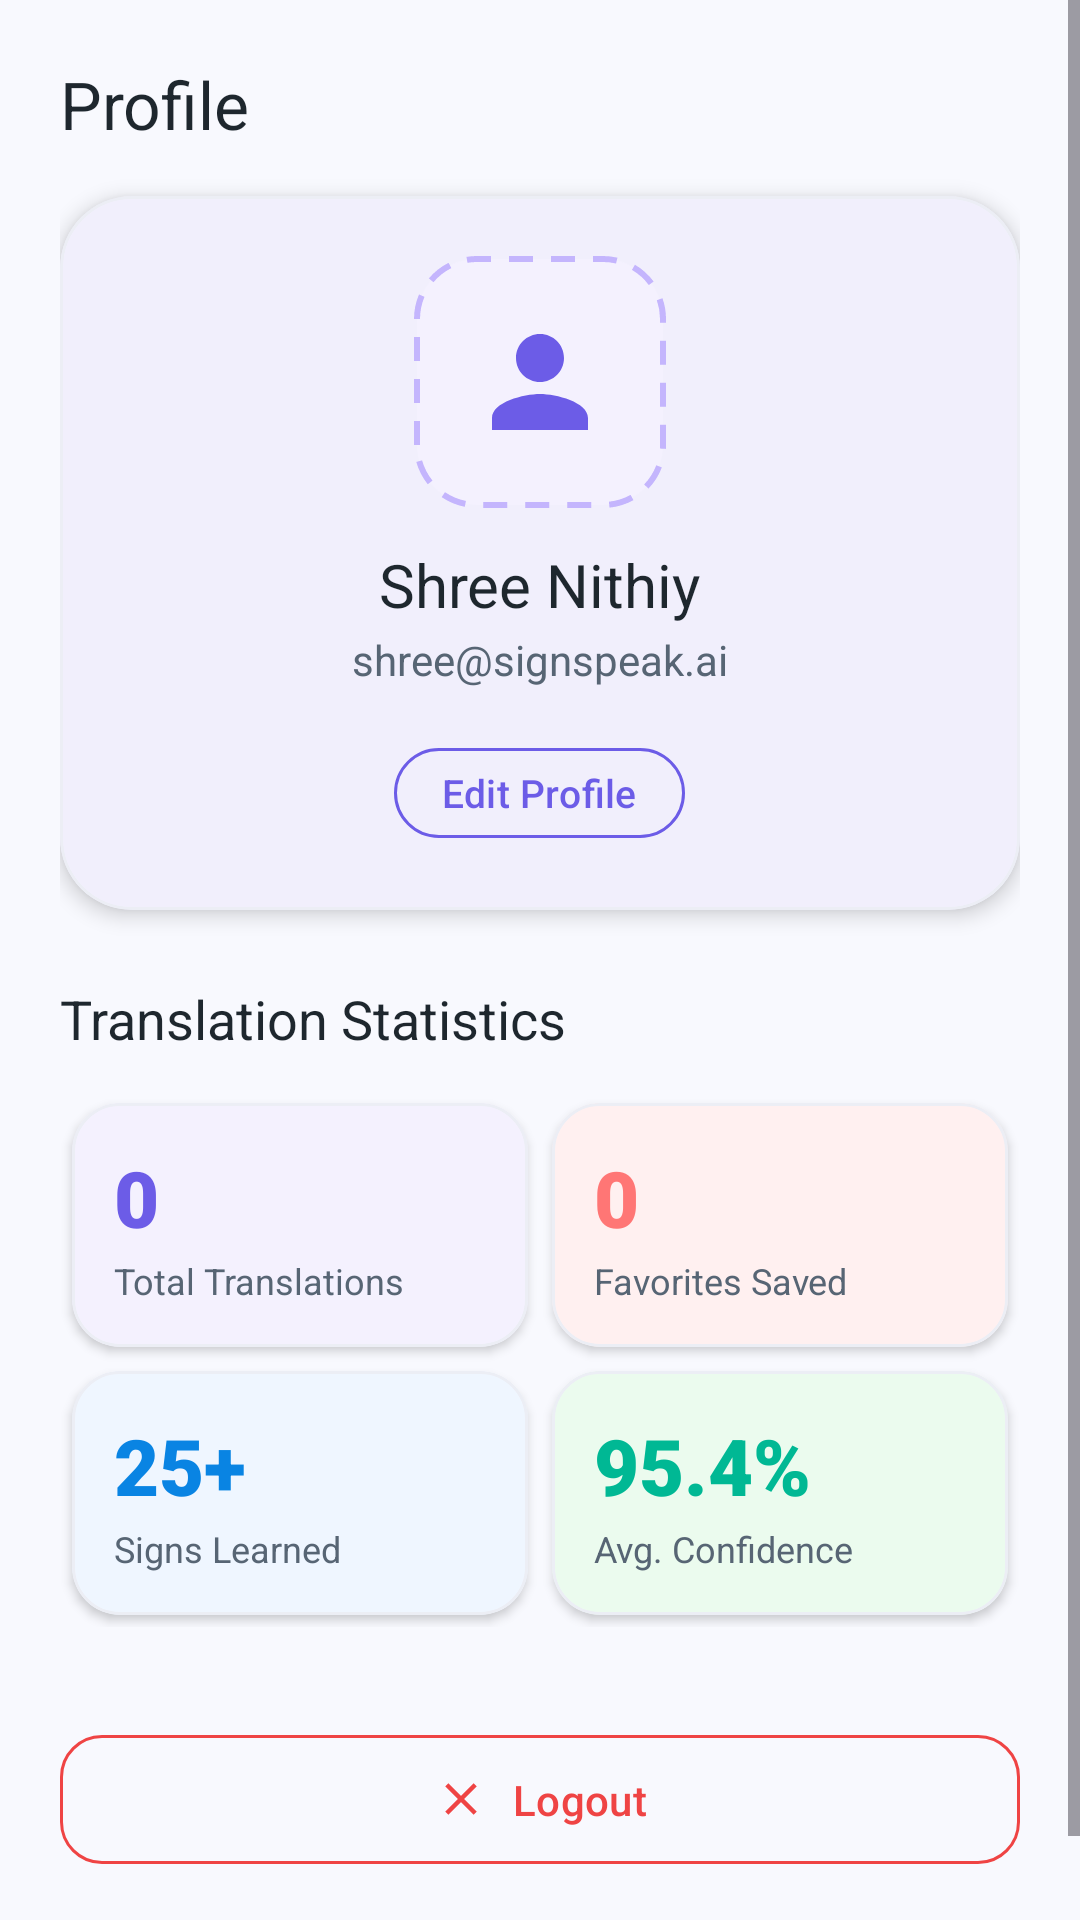

Android layout source for this screen:
<!-- AndroidManifest.xml: application theme Theme.SignSpeak -->
<!-- res/layout/fragment_profile.xml -->
<?xml version="1.0" encoding="utf-8"?>
<ScrollView xmlns:android="http://schemas.android.com/apk/res/android"
    xmlns:app="http://schemas.android.com/apk/res-auto"
    xmlns:tools="http://schemas.android.com/tools"
    android:layout_width="match_parent"
    android:layout_height="match_parent"
    android:background="@color/background"
    android:fillViewport="true">

    <LinearLayout
        android:layout_width="match_parent"
        android:layout_height="wrap_content"
        android:orientation="vertical"
        android:padding="20dp">

        <TextView
            android:layout_width="wrap_content"
            android:layout_height="wrap_content"
            android:fontFamily="sans-serif-bold"
            android:text="@string/profile"
            android:textColor="@color/text_primary"
            android:textSize="22sp" />

        
        <com.google.android.material.card.MaterialCardView
            style="@style/Widget.SignSpeak.Card.Large"
            android:layout_width="match_parent"
            android:layout_height="wrap_content"
            android:layout_marginTop="16dp"
            app:cardBackgroundColor="@color/surface">

            <LinearLayout
                android:layout_width="match_parent"
                android:layout_height="wrap_content"
                android:gravity="center_horizontal"
                android:orientation="vertical"
                android:padding="20dp">

                
                <FrameLayout
                    android:layout_width="84dp"
                    android:layout_height="84dp"
                    android:background="@drawable/bg_gesture_frame">

                    <ImageView
                        android:id="@+id/ivProfileAvatar"
                        android:layout_width="48dp"
                        android:layout_height="48dp"
                        android:layout_gravity="center"
                        android:contentDescription="Profile avatar"
                        android:src="@drawable/ic_person"
                        app:tint="@color/primary" />
                </FrameLayout>

                
                <TextView
                    android:id="@+id/tvProfileName"
                    android:layout_width="wrap_content"
                    android:layout_height="wrap_content"
                    android:layout_marginTop="12dp"
                    android:fontFamily="sans-serif-bold"
                    android:text="Shree Nithiy"
                    android:textColor="@color/text_primary"
                    android:textSize="20sp" />

                <TextView
                    android:id="@+id/tvProfileEmail"
                    android:layout_width="wrap_content"
                    android:layout_height="wrap_content"
                    android:layout_marginTop="2dp"
                    android:text="shree@signspeak.ai"
                    android:textColor="@color/text_secondary"
                    android:textSize="14sp" />

                
                <com.google.android.material.button.MaterialButton
                    android:id="@+id/btnEditProfile"
                    style="@style/Widget.Material3.Button.OutlinedButton"
                    android:layout_width="wrap_content"
                    android:layout_height="38dp"
                    android:layout_marginTop="16dp"
                    android:paddingHorizontal="16dp"
                    android:paddingVertical="0dp"
                    android:text="@string/edit_profile"
                    android:textSize="13sp"
                    app:cornerRadius="19dp"
                    app:strokeColor="@color/primary" />

            </LinearLayout>
        </com.google.android.material.card.MaterialCardView>

        
        <TextView
            android:layout_width="wrap_content"
            android:layout_height="wrap_content"
            android:layout_marginTop="24dp"
            android:fontFamily="sans-serif-bold"
            android:text="Translation Statistics"
            android:textColor="@color/text_primary"
            android:textSize="18sp" />

        <GridLayout
            android:layout_width="match_parent"
            android:layout_height="wrap_content"
            android:layout_marginTop="12dp"
            android:columnCount="2"
            android:rowCount="2">

            
            <com.google.android.material.card.MaterialCardView
                style="@style/Widget.SignSpeak.Card"
                android:layout_width="0dp"
                android:layout_height="wrap_content"
                android:layout_rowWeight="1"
                android:layout_columnWeight="1"
                android:layout_margin="4dp"
                app:cardBackgroundColor="@color/card_history_bg">

                <LinearLayout
                    android:layout_width="match_parent"
                    android:layout_height="wrap_content"
                    android:orientation="vertical"
                    android:padding="14dp">

                    <TextView
                        android:id="@+id/tvStatTotalCount"
                        android:layout_width="wrap_content"
                        android:layout_height="wrap_content"
                        android:fontFamily="sans-serif-black"
                        android:text="0"
                        android:textColor="@color/primary"
                        android:textSize="26sp" />

                    <TextView
                        android:layout_width="wrap_content"
                        android:layout_height="wrap_content"
                        android:layout_marginTop="2dp"
                        android:text="@string/stat_total_translations"
                        android:textColor="@color/text_secondary"
                        android:textSize="12sp" />
                </LinearLayout>
            </com.google.android.material.card.MaterialCardView>

            
            <com.google.android.material.card.MaterialCardView
                style="@style/Widget.SignSpeak.Card"
                android:layout_width="0dp"
                android:layout_height="wrap_content"
                android:layout_rowWeight="1"
                android:layout_columnWeight="1"
                android:layout_margin="4dp"
                app:cardBackgroundColor="@color/card_favorites_bg">

                <LinearLayout
                    android:layout_width="match_parent"
                    android:layout_height="wrap_content"
                    android:orientation="vertical"
                    android:padding="14dp">

                    <TextView
                        android:id="@+id/tvStatFavoritesCount"
                        android:layout_width="wrap_content"
                        android:layout_height="wrap_content"
                        android:fontFamily="sans-serif-black"
                        android:text="0"
                        android:textColor="@color/card_favorites_accent"
                        android:textSize="26sp" />

                    <TextView
                        android:layout_width="wrap_content"
                        android:layout_height="wrap_content"
                        android:layout_marginTop="2dp"
                        android:text="@string/stat_favorites_saved"
                        android:textColor="@color/text_secondary"
                        android:textSize="12sp" />
                </LinearLayout>
            </com.google.android.material.card.MaterialCardView>

            
            <com.google.android.material.card.MaterialCardView
                style="@style/Widget.SignSpeak.Card"
                android:layout_width="0dp"
                android:layout_height="wrap_content"
                android:layout_rowWeight="1"
                android:layout_columnWeight="1"
                android:layout_margin="4dp"
                app:cardBackgroundColor="@color/card_learn_bg">

                <LinearLayout
                    android:layout_width="match_parent"
                    android:layout_height="wrap_content"
                    android:orientation="vertical"
                    android:padding="14dp">

                    <TextView
                        android:id="@+id/tvStatSignsCount"
                        android:layout_width="wrap_content"
                        android:layout_height="wrap_content"
                        android:fontFamily="sans-serif-black"
                        android:text="25+"
                        android:textColor="@color/card_learn_accent"
                        android:textSize="26sp" />

                    <TextView
                        android:layout_width="wrap_content"
                        android:layout_height="wrap_content"
                        android:layout_marginTop="2dp"
                        android:text="@string/stat_signs_learned"
                        android:textColor="@color/text_secondary"
                        android:textSize="12sp" />
                </LinearLayout>
            </com.google.android.material.card.MaterialCardView>

            
            <com.google.android.material.card.MaterialCardView
                style="@style/Widget.SignSpeak.Card"
                android:layout_width="0dp"
                android:layout_height="wrap_content"
                android:layout_rowWeight="1"
                android:layout_columnWeight="1"
                android:layout_margin="4dp"
                app:cardBackgroundColor="@color/card_settings_bg">

                <LinearLayout
                    android:layout_width="match_parent"
                    android:layout_height="wrap_content"
                    android:orientation="vertical"
                    android:padding="14dp">

                    <TextView
                        android:id="@+id/tvStatAvgAccuracy"
                        android:layout_width="wrap_content"
                        android:layout_height="wrap_content"
                        android:fontFamily="sans-serif-black"
                        android:text="95.4%"
                        android:textColor="@color/card_settings_accent"
                        android:textSize="26sp" />

                    <TextView
                        android:layout_width="wrap_content"
                        android:layout_height="wrap_content"
                        android:layout_marginTop="2dp"
                        android:text="@string/stat_accuracy_avg"
                        android:textColor="@color/text_secondary"
                        android:textSize="12sp" />
                </LinearLayout>
            </com.google.android.material.card.MaterialCardView>
        </GridLayout>

        
        <com.google.android.material.button.MaterialButton
            android:id="@+id/btnLogout"
            style="@style/Widget.SignSpeak.Button.Outlined"
            android:layout_width="match_parent"
            android:layout_height="wrap_content"
            android:layout_marginTop="32dp"
            android:layout_marginBottom="24dp"
            android:text="@string/logout"
            android:textColor="@color/status_error"
            app:icon="@drawable/ic_close"
            app:iconGravity="textStart"
            app:iconPadding="8dp"
            app:iconTint="@color/status_error"
            app:strokeColor="@color/status_error" />

    </LinearLayout>
</ScrollView>
<!-- resources referenced by this layout -->
<resources>
  <color name="background">#F8F9FE</color>
  <color name="card_favorites_accent">#FF7675</color>
  <color name="card_favorites_bg">#FFF0F0</color>
  <color name="card_history_bg">#F4F1FE</color>
  <color name="card_learn_accent">#0984E3</color>
  <color name="card_learn_bg">#EFF6FF</color>
  <color name="card_settings_accent">#00B894</color>
  <color name="card_settings_bg">#EBFBEE</color>
  <color name="primary">#6C5CE7</color>
  <color name="status_error">#EF4444</color>
  <color name="surface">#FFFFFF</color>
  <color name="text_primary">#1E272E</color>
  <color name="text_secondary">#576574</color>
  <!-- drawable bg_gesture_frame (drawable) -->
  <?xml version="1.0" encoding="utf-8"?>
  <shape xmlns:android="http://schemas.android.com/apk/res/android"
      android:shape="rectangle">
      <corners android:radius="20dp" />
      <solid android:color="#F4F1FE" />
      <stroke
          android:width="2dp"
          android:color="#C4B5FD"
          android:dashWidth="8dp"
          android:dashGap="6dp" />
  </shape>
  <!-- drawable ic_close (drawable) -->
  <vector xmlns:android="http://schemas.android.com/apk/res/android"
      android:width="24dp"
      android:height="24dp"
      android:viewportWidth="24"
      android:viewportHeight="24">
    <path
        android:fillColor="#576574"
        android:pathData="M19,6.41L17.59,5 12,10.59 6.41,5 5,6.41 10.59,12 5,17.59 6.41,19 12,13.41 17.59,19 19,17.59 13.41,12z"/>
  </vector>
  <!-- drawable ic_person (drawable) -->
  <vector xmlns:android="http://schemas.android.com/apk/res/android"
      android:width="24dp"
      android:height="24dp"
      android:viewportWidth="24"
      android:viewportHeight="24">
    <path
        android:fillColor="#6C5CE7"
        android:pathData="M12,12c2.21,0 4,-1.79 4,-4s-1.79,-4 -4,-4 -4,1.79 -4,4 1.79,4 4,4zm0,2c-2.67,0 -8,1.34 -8,4v2h16v-2c0,-2.66 -5.33,-4 -8,-4z"/>
  </vector>
  <string name="edit_profile">Edit Profile</string>
  <string name="logout">Logout</string>
  <string name="profile">Profile</string>
  <string name="stat_accuracy_avg">Avg. Confidence</string>
  <string name="stat_favorites_saved">Favorites Saved</string>
  <string name="stat_signs_learned">Signs Learned</string>
  <string name="stat_total_translations">Total Translations</string>
  <style name="Widget.SignSpeak.Button.Outlined" parent="Widget.Material3.Button.OutlinedButton">
          <item name="strokeColor">@color/card_stroke</item>
          <item name="strokeWidth">1dp</item>
          <item name="cornerRadius">14dp</item>
          <item name="android:textColor">@color/text_primary</item>
          <item name="android:paddingVertical">12dp</item>
      </style>
  <style name="Widget.SignSpeak.Card" parent="Widget.Material3.CardView.Elevated">
          <item name="cardCornerRadius">16dp</item>
          <item name="cardElevation">2dp</item>
          <item name="cardBackgroundColor">@color/card_background</item>
          <item name="strokeWidth">1dp</item>
          <item name="strokeColor">@color/card_stroke</item>
      </style>
  <style name="Widget.SignSpeak.Card.Large" parent="Widget.SignSpeak.Card">
          <item name="cardCornerRadius">24dp</item>
          <item name="cardElevation">4dp</item>
      </style>
  <color name="card_stroke">#ECEEF5</color>
  <color name="card_background">#FFFFFF</color>
  <color name="primary_dark">#5843BE</color>
  <color name="on_primary">#FFFFFF</color>
  <color name="primary_container">#F0EEFF</color>
  <color name="on_primary_container">#3D2CA6</color>
  <color name="secondary">#00CEC9</color>
  <color name="secondary_dark">#00A896</color>
  <color name="on_secondary">#FFFFFF</color>
  <color name="surface_variant">#F1F3F9</color>
  <color name="ripple_color">#206C5CE7</color>
</resources>
